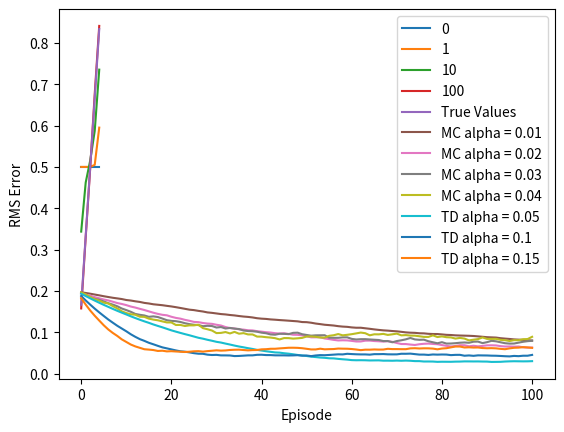

The script that saved this image:
#!/usr/bin/env python
# coding: utf-8

# In[1]:


import matplotlib.pyplot as plt
import numpy as np
import random
RIGHT = 1
LEFT = -1


# In[2]:


def make_move(cur_state, cur_action):
    if cur_state == 5 and cur_action == RIGHT:
        return 6, 1
    else:
        return cur_state + cur_action , 0

def take_action():
    p = random.randint(0,1)
    if p == 0:
        return LEFT
    return RIGHT

def one_td0(episodes, alpha, rmse_flag = False):
    #Init State Values to be 0.5 initially
    values = np.ones(7) * 0.5
    values[0] = 0
    values[-1] = 0

    #Init End States
    end_states = [0,6]
    
    #Plot Values
    break_points = [1,10,100]
    value_plot_ys = []
    value_plot_ys.append(values.copy())
    
    if rmse_flag:
        rmse = np.zeros(episodes)
        targets = [0,1/6,2/6,3/6,4/6,5/6,0]
    
    for episode in range(episodes):
        cur_state = 3
        while cur_state not in end_states:
            cur_action = take_action()
            next_state, cur_reward = make_move(cur_state, cur_action)
            update = cur_reward + values[next_state] - values[cur_state]
            values[cur_state] += alpha * update
            cur_state = next_state 
        if episode in break_points:
            value_plot_ys.append(values.copy())
        if rmse_flag:
            rmse[episode] = np.sqrt(np.mean((values-targets)**2))
    
    if rmse_flag:
        return rmse
    return value_plot_ys

def one_mc(episodes, alpha):
    #Init State Values to be 0.5 initially
    values = np.ones(7) * 0.5
    values[0] = 0
    values[-1] = 0
    
    #Init End States
    end_states = [0,6]
    
    rmse = np.zeros(episodes)
    targets = [0,1/6,2/6,3/6,4/6,5/6,0]
    
    for episode in range(episodes):
        cur_state = 3
        simulations = []
        while cur_state not in end_states:
            cur_action = take_action()
            next_state, cur_reward = make_move(cur_state, cur_action)
            simulations.append([cur_state, cur_reward])
            cur_state = next_state
        g = 0
        reverse = simulations[::-1]
        for sim in reverse:
            cur_state = sim[0]
            cur_reward = sim[-1]
            g += cur_reward
            update = g - values[cur_state]
            values[cur_state] += alpha * update
    
        rmse[episode] = np.sqrt(np.mean((values-targets)**2))
    return rmse
def play_mc(episodes, alpha):
    rmse = np.zeros((100, episodes))
    for i in range(100):
        cur_rmse = one_mc(episodes, alpha)
        rmse[i] = cur_rmse
    return rmse.mean(axis = 0)

def play_td(episodes, alpha):
    rmse = np.zeros((100, episodes))
    for i in range(100):
        cur_rmse = one_td0(episodes, alpha, True)
        rmse[i] = cur_rmse
    return rmse.mean(axis = 0)


# ## Estimated Value

# In[3]:


all_episodes = one_td0(101, 0.1, False)
labels = [0,1,10,100]
for ep in range(len(all_episodes)):
    plt.plot(all_episodes[ep][1:6], label = labels[ep])
plt.plot([1/6,2/6,3/6,4/6,5/6], label = 'True Values')
plt.xlabel('State')
plt.ylabel('Estimated Value')
plt.legend()


# ## RMSE PLOTS

# In[4]:


rmse_mc0 = play_mc(101,0.01)
rmse_mc1 = play_mc(101,0.02)
rmse_mc2 = play_mc(101,0.03)
rmse_mc3 = play_mc(101,0.04)
plt.plot(rmse_mc0, label = 'MC alpha = 0.01')
plt.plot(rmse_mc1, label = 'MC alpha = 0.02')
plt.plot(rmse_mc2, label = 'MC alpha = 0.03')
plt.plot(rmse_mc3, label = 'MC alpha = 0.04')


rmse_td0 = play_td(101,0.05)
rmse_td1 = play_td(101,0.1)
rmse_td2 = play_td(101,0.15)
plt.plot(rmse_td0, label = 'TD alpha = 0.05')
plt.plot(rmse_td1, label = 'TD alpha = 0.1')
plt.plot(rmse_td2, label = 'TD alpha = 0.15')
plt.xlabel('Episode')
plt.ylabel('RMS Error')
plt.legend()

